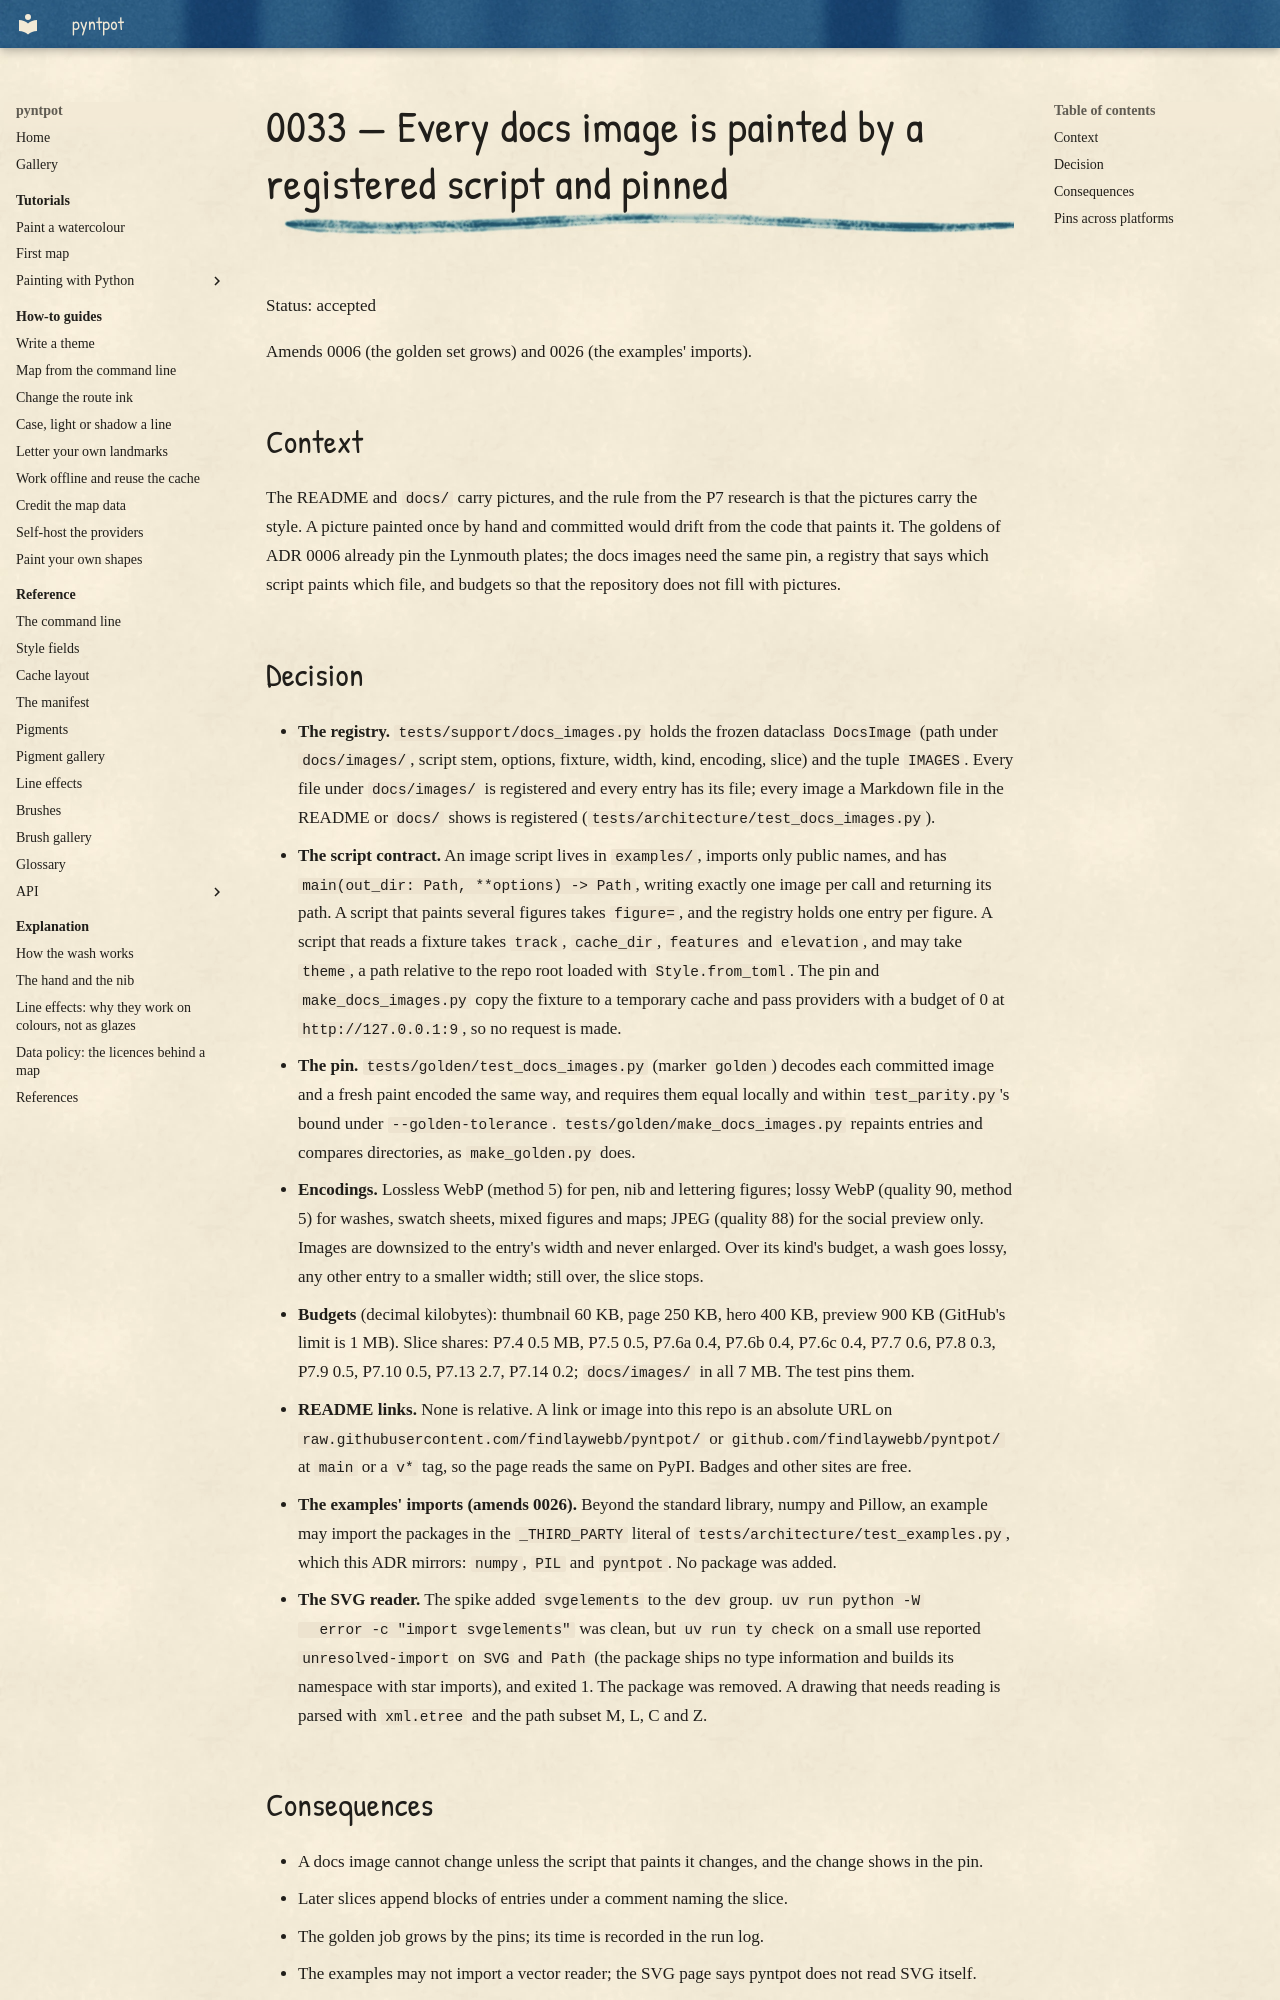

repository: findlaywebb/pyntpot · page: decisions/0033-docs-images-and-examples/index.html · generator: mkdocs

# 0033 — Every docs image is painted by a registered script and pinned

Status: accepted

Amends 0006 (the golden set grows) and 0026 (the examples' imports).

## Context

The README and `docs/` carry pictures, and the rule from the P7 research is that the pictures
carry the style. A picture painted once by hand and committed would drift from the code that
paints it. The goldens of ADR 0006 already pin the Lynmouth plates; the docs images need the
same pin, a registry that says which script paints which file, and budgets so that the
repository does not fill with pictures.

## Decision

- **The registry.** `tests/support/docs_images.py` holds the frozen dataclass `DocsImage`
  (path under `docs/images/`, script stem, options, fixture, width, kind, encoding, slice)
  and the tuple `IMAGES`. Every file under `docs/images/` is registered and every entry has
  its file; every image a Markdown file in the README or `docs/` shows is registered
  (`tests/architecture/test_docs_images.py`).
- **The script contract.** An image script lives in `examples/`, imports only public names,
  and has `main(out_dir: Path, **options) -> Path`, writing exactly one image per call and
  returning its path. A script that paints several figures takes `figure=`, and the registry
  holds one entry per figure. A script that reads a fixture takes `track`, `cache_dir`,
  `features` and `elevation`, and may take `theme`, a path relative to the repo root loaded
  with `Style.from_toml`. The pin and `make_docs_images.py` copy the fixture to a temporary
  cache and pass providers with a budget of 0 at `http://127.0.0.1:9`, so no request is made.
- **The pin.** `tests/golden/test_docs_images.py` (marker `golden`) decodes each committed
  image and a fresh paint encoded the same way, and requires them equal locally and within
  `test_parity.py`'s bound under `--golden-tolerance`. `tests/golden/make_docs_images.py`
  repaints entries and compares directories, as `make_golden.py` does.
- **Encodings.** Lossless WebP (method 5) for pen, nib and lettering figures; lossy WebP
  (quality 90, method 5) for washes, swatch sheets, mixed figures and maps; JPEG (quality 88)
  for the social preview only. Images are downsized to the entry's width and never enlarged.
  Over its kind's budget, a wash goes lossy, any other entry to a smaller width; still over,
  the slice stops.
- **Budgets** (decimal kilobytes): thumbnail 60 KB, page 250 KB, hero 400 KB, preview 900 KB
  (GitHub's limit is 1 MB). Slice shares: P7.4 0.5 MB, P7.5 0.5, P7.6a 0.4, P7.6b 0.4,
  P7.6c 0.4, P7.7 0.6, P7.8 0.3, P7.9 0.5, P7.10 0.5, P7.13 2.7, P7.14 0.2; `docs/images/`
  in all 7 MB. The test pins them.
- **README links.** None is relative. A link or image into this repo is an absolute URL on
  `raw.githubusercontent.com/findlaywebb/pyntpot/` or `github.com/findlaywebb/pyntpot/` at
  `main` or a `v*` tag, so the page reads the same on PyPI. Badges and other sites are free.
- **The examples' imports (amends 0026).** Beyond the standard library, numpy and Pillow,
  an example may import the packages in the `_THIRD_PARTY` literal of
  `tests/architecture/test_examples.py`, which this ADR mirrors: `numpy`, `PIL` and
  `pyntpot`. No package was added.
- **The SVG reader.** The spike added `svgelements` to the `dev` group. `uv run python -W
  error -c "import svgelements"` was clean, but `uv run ty check` on a small use reported
  `unresolved-import` on `SVG` and `Path` (the package ships no type information and builds
  its namespace with star imports), and exited 1. The package was removed. A drawing that
  needs reading is parsed with `xml.etree` and the path subset M, L, C and Z.
